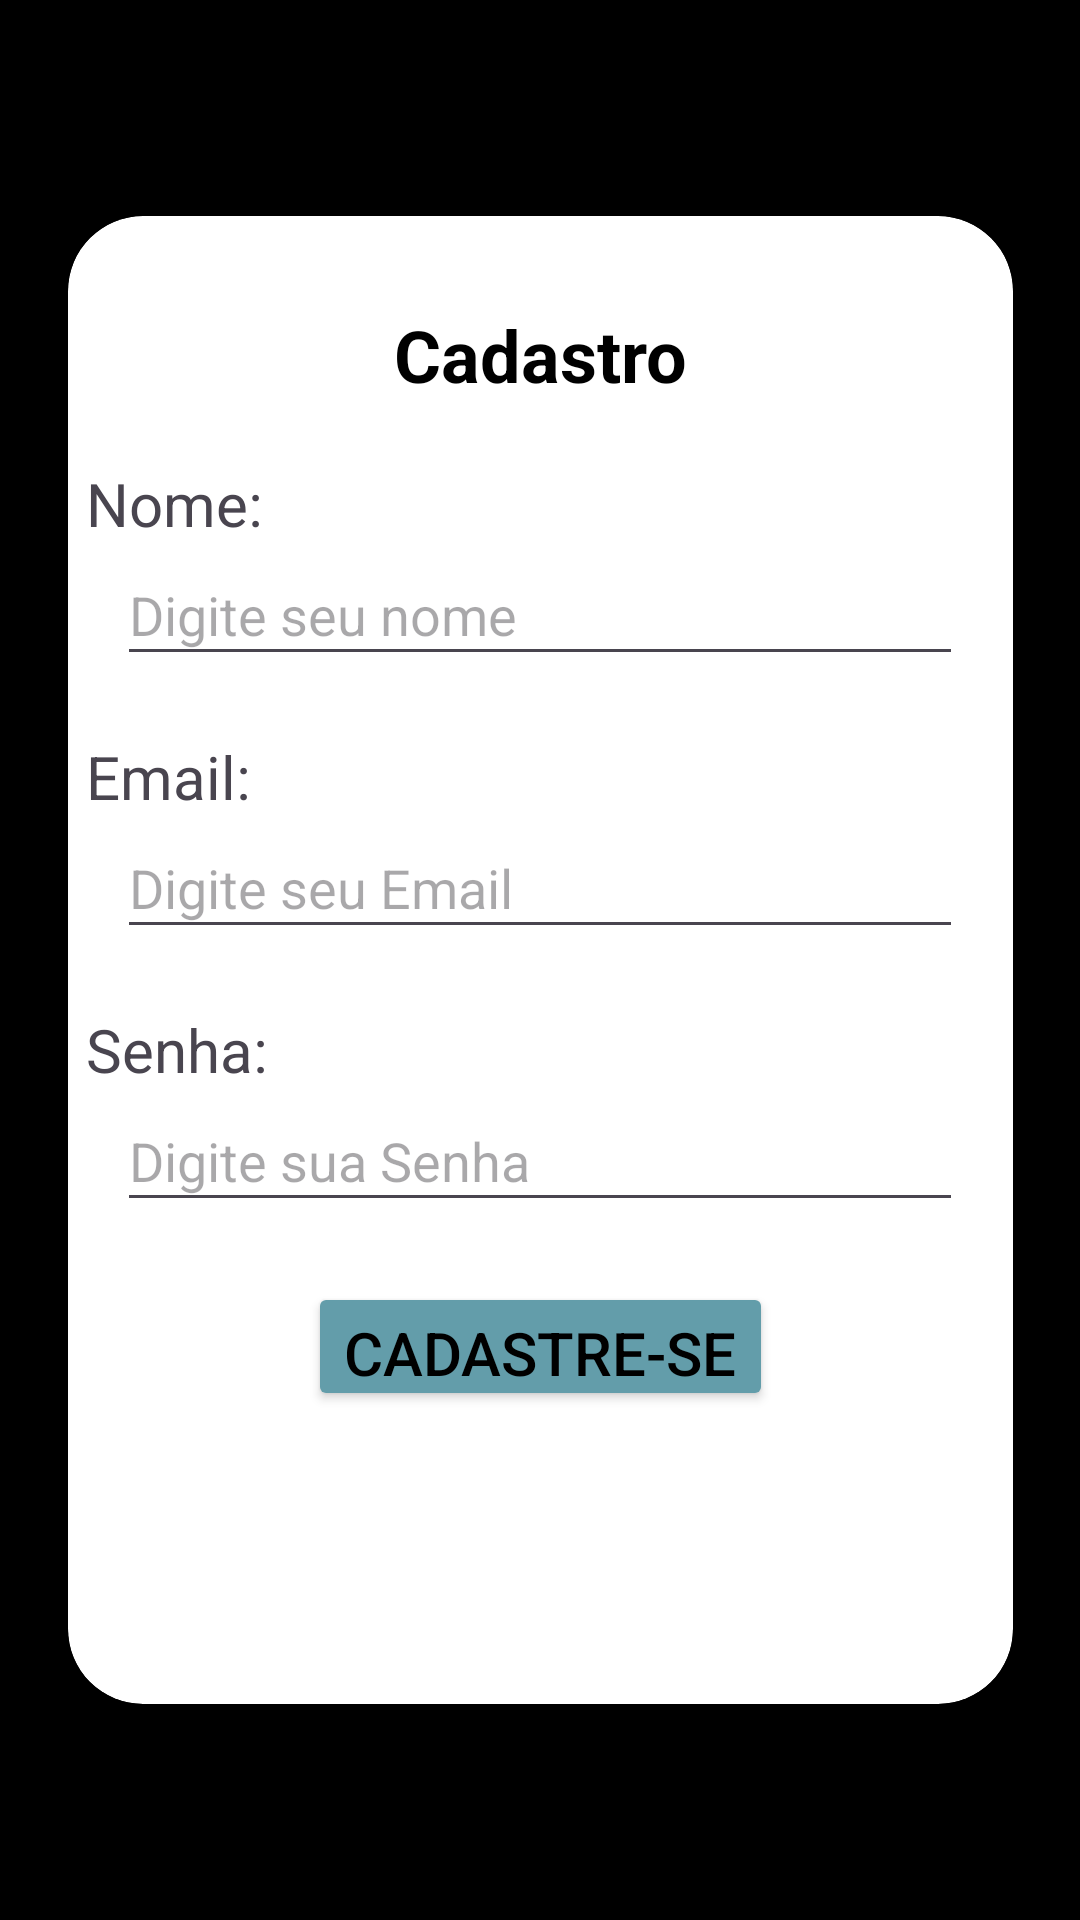

Layout XML and referenced resources for this Android screen:
<!-- AndroidManifest.xml: application theme Theme.PeakSolutions -->
<!-- res/layout/fragment_cadastro.xml -->
<?xml version="1.0" encoding="utf-8"?>
<androidx.constraintlayout.widget.ConstraintLayout xmlns:android="http://schemas.android.com/apk/res/android"
    android:layout_width="match_parent"
    android:layout_height="match_parent"
    xmlns:tools="http://schemas.android.com/tools"
    android:background="@color/black"
    tools:context=".view.CadastroFragment"
    xmlns:app="http://schemas.android.com/apk/res-auto">

    <androidx.cardview.widget.CardView
        android:id="@+id/cardView"
        android:layout_width="315dp"
        android:layout_height="496dp"
        app:cardCornerRadius="25dp"
        app:cardBackgroundColor="@color/white"
        app:layout_constraintBottom_toBottomOf="parent"
        app:layout_constraintEnd_toEndOf="parent"
        app:layout_constraintStart_toStartOf="parent"
        app:layout_constraintTop_toTopOf="parent">



        <LinearLayout
            android:layout_width="match_parent"
            android:layout_height="match_parent"
            android:orientation="vertical">

            <TextView
                android:layout_width="wrap_content"
                android:layout_height="wrap_content"
                android:layout_gravity="center"
                android:text="Cadastro"
                android:textColor="@color/black"
                android:textSize="24sp"
                android:textStyle="bold"
                android:layout_marginTop="30dp"/>

            <TextView
                android:id="@+id/tvNome"
                android:layout_width="303dp"
                android:layout_height="27dp"
                android:layout_gravity="center"
                android:text="Nome: "
                android:textSize="20sp"
                android:layout_marginTop="20dp"/>

            <EditText
                android:id="@+id/edtNome"
                android:layout_width="282dp"
                android:layout_height="44dp"
                android:layout_gravity="center"
                android:hint="Digite seu nome"
                android:inputType="text"/>

            <TextView
                android:id="@+id/tvEmail"
                android:layout_width="303dp"
                android:layout_height="27dp"
                android:layout_gravity="center"
                android:text="Email: "
                android:textSize="20sp"
                android:layout_marginTop="20dp"/>

            <EditText
                android:id="@+id/edtEmail"
                android:layout_width="282dp"
                android:layout_height="44dp"
                android:layout_gravity="center"
                android:hint="Digite seu Email"
                android:inputType="text" />

            <TextView
                android:id="@+id/tvSenha"
                android:layout_width="303dp"
                android:layout_height="27dp"
                android:layout_gravity="center"
                android:text="Senha: "
                android:textSize="20sp"
                android:layout_marginTop="20dp"/>

            <EditText
                android:id="@+id/edtSenha"
                android:layout_width="282dp"
                android:layout_height="44dp"
                android:layout_gravity="center"
                android:hint="Digite sua Senha"
                android:inputType="text" />

            <Button
                android:id="@+id/btnCadastro"
                android:layout_width="wrap_content"
                android:layout_height="43dp"
                android:backgroundTint="#639DAA"
                android:layout_gravity="center"
                android:text="Cadastre-se"
                android:textColor="@color/black"
                android:textSize="20sp"
                android:layout_marginTop="20dp"/>


        </LinearLayout>
    </androidx.cardview.widget.CardView>
</androidx.constraintlayout.widget.ConstraintLayout>
<!-- resources referenced by this layout -->
<resources>
  <color name="black">#FF000000</color>
  <color name="white">#FFFFFFFF</color>
  <style name="Theme.PeakSolutions" parent="Base.Theme.PeakSolutions" />
  <style name="Base.Theme.PeakSolutions" parent="Theme.Material3.DayNight.NoActionBar">
          
           <item name="colorPrimary">@color/greenDark</item>
          <item name="colorOnPrimaryContainer">@color/white</item>
          <item name="colorOnBackground">@color/black</item>
          <item name="android:statusBarColor">@color/greenDark</item>
      </style>
  <color name="greenDark">#2B5B62</color>
</resources>
